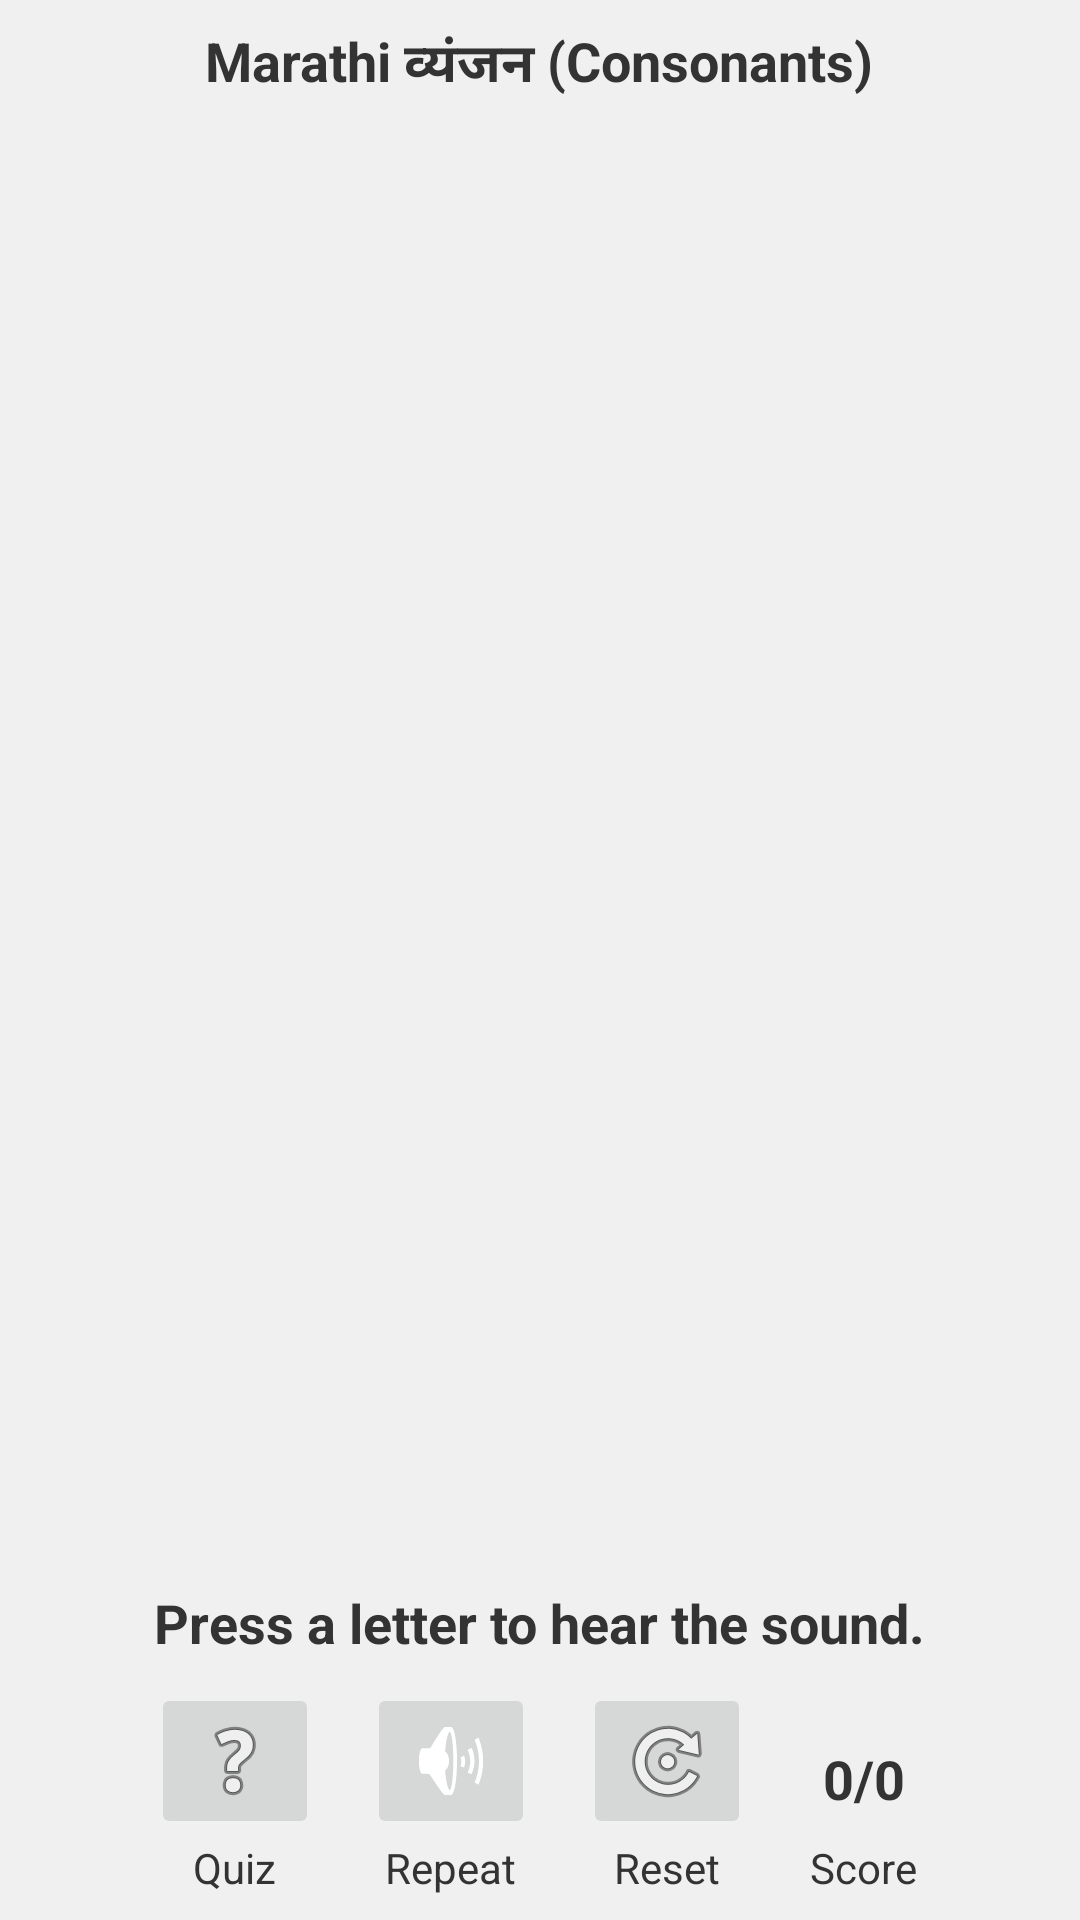

Write the Android layout XML for this screen, with the resource values it uses.
<!-- AndroidManifest.xml: application theme Theme.MarathiBasicsForKids -->
<!-- res/layout/fragment_akshar.xml -->
<?xml version="1.0" encoding="utf-8"?>
<LinearLayout xmlns:android="http://schemas.android.com/apk/res/android"
    xmlns:app="http://schemas.android.com/apk/res-auto"
    android:layout_width="match_parent"
    android:layout_height="match_parent"
    android:background="#F0F0F0"
    android:gravity="center_horizontal"
    android:orientation="vertical"
    android:padding="8dp">

    <TextView
        android:id="@+id/titleTextView"
        android:layout_width="wrap_content"
        android:layout_height="wrap_content"
        android:layout_marginBottom="8dp"
        android:text="Marathi व्यंजन (Consonants)"
        android:textColor="#333333"
        android:textSize="18sp"
        android:textStyle="bold" />

    <GridLayout
        android:id="@+id/gridKeypad"
        android:layout_width="wrap_content"
        android:layout_height="0dp"
        android:layout_gravity="center_horizontal"
        android:layout_marginBottom="4dp"
        android:layout_weight="1"
        android:columnCount="5"
        android:rowCount="8" />

    <TextView
        android:id="@+id/instructionTextView"
        android:layout_width="wrap_content"
        android:layout_height="wrap_content"
        android:layout_marginBottom="8dp"
        android:minHeight="24dp"
        android:text="Press a letter to hear the sound."
        android:textColor="#333333"
        android:textSize="18sp"
        android:textStyle="bold" />

    <LinearLayout
        android:layout_width="wrap_content"
        android:layout_height="wrap_content"
        android:gravity="bottom|center_horizontal"
        android:orientation="horizontal">

        <LinearLayout
            android:layout_width="wrap_content"
            android:layout_height="wrap_content"
            android:layout_marginEnd="16dp"
            android:gravity="center_horizontal"
            android:orientation="vertical">

            <ImageButton
                android:id="@+id/testButton"
                android:layout_width="wrap_content"
                android:layout_height="wrap_content"
                android:contentDescription="Start Quiz"
                android:src="@android:drawable/ic_menu_help" />

            <TextView
                android:layout_width="wrap_content"
                android:layout_height="wrap_content"
                android:text="Quiz"
                android:textColor="#333333" />
        </LinearLayout>

        <LinearLayout
            android:layout_width="wrap_content"
            android:layout_height="wrap_content"
            android:layout_marginEnd="16dp"
            android:gravity="center_horizontal"
            android:orientation="vertical">

            <ImageButton
                android:id="@+id/loopButton"
                android:layout_width="wrap_content"
                android:layout_height="wrap_content"
                android:contentDescription="Repeat Sound"
                android:src="@android:drawable/ic_lock_silent_mode_off" />

            <TextView
                android:layout_width="wrap_content"
                android:layout_height="wrap_content"
                android:text="Repeat"
                android:textColor="#333333" />
        </LinearLayout>

        <LinearLayout
            android:layout_width="wrap_content"
            android:layout_height="wrap_content"
            android:layout_marginEnd="16dp"
            android:gravity="center_horizontal"
            android:orientation="vertical">

            <ImageButton
                android:id="@+id/resetButton"
                android:layout_width="wrap_content"
                android:layout_height="wrap_content"
                android:contentDescription="Reset Quiz"
                android:src="@android:drawable/ic_menu_rotate" />

            <TextView
                android:layout_width="wrap_content"
                android:layout_height="wrap_content"
                android:text="Reset"
                android:textColor="#333333" />
        </LinearLayout>

        <LinearLayout
            android:layout_width="wrap_content"
            android:layout_height="wrap_content"
            android:gravity="center_horizontal"
            android:orientation="vertical">

            <TextView
                android:id="@+id/scoreTextView"
                android:layout_width="wrap_content"
                android:layout_height="wrap_content"
                android:background="@drawable/score_background"
                android:padding="8dp"
                android:text="0/0"
                android:textColor="#333333"
                android:textSize="18sp"
                android:textStyle="bold" />

            <TextView
                android:layout_width="wrap_content"
                android:layout_height="wrap_content"
                android:text="Score"
                android:textColor="#333333" />
        </LinearLayout>

    </LinearLayout>

</LinearLayout>
<!-- resources referenced by this layout -->
<resources>
  <style name="Theme.MarathiBasicsForKids" parent="Base.Theme.MarathiBasicsForKids" />
  <style name="Base.Theme.MarathiBasicsForKids" parent="Theme.Material3.DayNight.NoActionBar">
          
          
      </style>
</resources>
